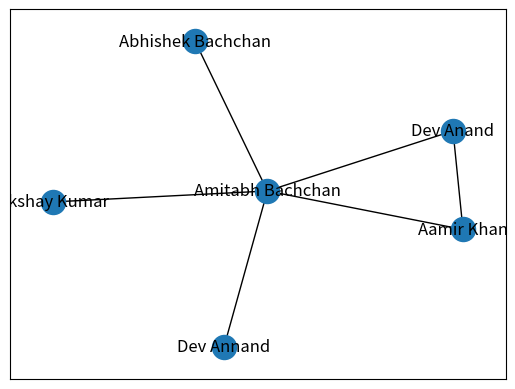

This figure's Python source: (Note: this script raises an exception after producing the figure.)
# https://www.datacamp.com/community/tutorials/social-network-analysis-python
# aula1: https://www.datacamp.com/community/tutorials/social-network-analysis-python

#%%
import networkx as nx
import matplotlib.pyplot as plt
#get_ipython().run_line_magic('matplotlib', 'inline')

G_symmetric = nx.Graph()

G_symmetric.add_edge('Amitabh Bachchan','Abhishek Bachchan')
G_symmetric.add_edge('Amitabh Bachchan','Aamir Khan')
G_symmetric.add_edge('Amitabh Bachchan','Akshay Kumar')
G_symmetric.add_edge('Amitabh Bachchan','Dev Annand')
G_symmetric.add_edge('Amitabh Bachchan','Aamir Khan')
G_symmetric.add_edge('Amitabh Bachchan','Akshay Kumar')
G_symmetric.add_edge('Amitabh Bachchan','Dev Anand')
G_symmetric.add_edge('Dev Anand','Aamir Khan')

degree = nx.degree(G_symmetric, 'Dev Anand')
print('degree = %s' % degree)

coeficientDev = nx.clustering(G_symmetric, 'Dev Anand')
print('coeficientDev = %s' % coeficientDev)

coeficientAbhishek = nx.clustering(G_symmetric, 'Abhishek Bachchan')
print('coeficientAbhishek = %s' % coeficientAbhishek)

average = nx.average_clustering(G_symmetric)
print('average = %s' % average)

shortest_path = nx.shortest_path(G_symmetric, 'Dev Anand', 'Akshay Kumar')
print('shortest_path = %s' % shortest_path)

shortest_length = nx.shortest_path_length(G_symmetric, 'Dev Anand', 'Akshay Kumar')
print('shortest_length = %s' % shortest_length)

eccentricity = nx.eccentricity(G_symmetric)
eccentricityDev = nx.eccentricity(G_symmetric, 'Dev Anand')
eccentricityAbhishek = nx.eccentricity(G_symmetric, 'Abhishek Bachchan')
print('eccentricity = %s' % shortest_length)
print('eccentricityDev = %s' % eccentricityDev)
print('eccentricityAbhishek = %s' % eccentricityAbhishek)

degree_centrality = nx.degree_centrality(G_symmetric)
print('degree_centrality = %s' % degree_centrality)

eigenvector_centrality = nx.eigenvector_centrality(G_symmetric)
print('eigenvector_centrality = %s' % eigenvector_centrality)

betweenness_centrality = nx.betweenness_centrality(G_symmetric)
print('betweenness_centrality = %s' % betweenness_centrality)

nx.draw_networkx(G_symmetric)

#plt.show()

#########
#Facebook
G_fb = nx.read_edgelist('facebook_combined.txt', create_using = nx.Graph(), nodetype = int)

print(nx.info(G_fb))

nx.draw_networkx(G_fb)

plt.show()

pos = nx.spring_layout(G_fb)
betCent = nx.betweenness_centrality(G_fb, normalized=True, endpoints=True)

node_color = [20000.0 * G_fb.degree(v) for v in G_fb]
node_size = [v * 10000 for v in betCent.values()]

plt.figure(figsize=(20,20))
nx.draw_networkx(G_fb, pos=pos, with_labels=False, node_color = node_color, node_size=node_size)
plt.axis('off')

#ver se precisa:
#plt.show()

#%%
G_asymmetric = nx.DiGraph()
G_asymmetric.add_edge('A','B')
G_asymmetric.add_edge('A','D')
G_asymmetric.add_edge('C','A')
G_asymmetric.add_edge('D','E')

nx.spring_layout(G_asymmetric)
nx.draw_networkx(G_asymmetric)

plt.show()

'''
highest_betweenness_centrality = sorted(betCent, key = betCent.get, reverse = True)[:5]
print(highest_betweenness_centrality)
'''

#%%
G_weighted = nx.Graph()

G_weighted.add_edge('Amitabh Bachchan','Abhishek Bachchan', weight = 25)
G_weighted.add_edge('Amitabh Bachchan','Aamir Khan', weight = 2)
G_weighted.add_edge('Amitabh Bachchan','Akshay Kumar', weight = 5)
G_weighted.add_edge('Amitabh Bachchan','Dev Annand', weight = 15)
G_weighted.add_edge('Amitabh Bachchan','Aamir Khan', weight = 13)
G_weighted.add_edge('Amitabh Bachchan','Akshay Kumar', weight = 24)
G_weighted.add_edge('Amitabh Bachchan','Dev Anand', weight = 52)
G_weighted.add_edge('Dev Anand','Aamir Khan', weight = 25)

#Ver os metadados
print(G_weighted.edges(data = True))

nx.spring_layout(G_weighted)
nx.draw_networkx(G_weighted)

plt.show()

#%%
G = nx.MultiGraph()

G.add_edge('A','B', relation = 'neighbor')
G.add_edge('A','B', relation = 'friend')
G.add_edge('B','C', relation = 'neighbor')
G.add_edge('D','C', relation = 'friend')

print(G.edges(data = True))

nx.spring_layout(G)
nx.draw_networkx(G)

plt.show()

#%%
